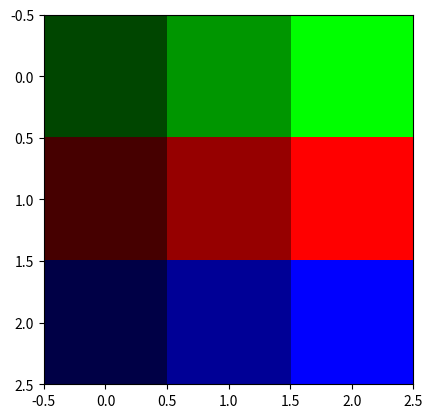

Recreate this plot in Python.
import pandas as pd
import numpy as np 
import matplotlib.pyplot as plt 

#Different Shades of Red
plt.imshow(np.array([[[ 30 , 0 , 0 ] , [ 60 , 0 , 0 ] ,[ 90 , 0 , 0 ]],
                    [[ 120 , 0 , 0 ] , [ 150 , 0 , 0 ] ,[ 180 , 0 , 0 ]],
                    [[ 210 , 0 , 0 ] , [ 240 , 0 , 0 ] ,[ 255 , 0 , 0 ]]])) 

# we already knew that the array of array inside the matrix makes eac corresponds to specific balance of RGB, so we gradually increase the colors and 
#hence providing a good gradient effect for the images


#here we can see the demonstration 
#Merging all the images
plt.imshow(np.array([[[ 0 , 70 , 0] , [ 0 ,150, 0 ] ,[ 0 ,255,0 ]], # correspond to gradients of green
        [[ 70 , 0 , 0 ] , [ 150 , 0 , 0 ] ,[ 255 , 0 , 0 ]],#corresponds to gradient of red
        [[ 0  , 0 , 70 ] , [ 0 , 0 ,150] ,[ 0 , 0 , 255]]])) #corresponds to gradient of blue
